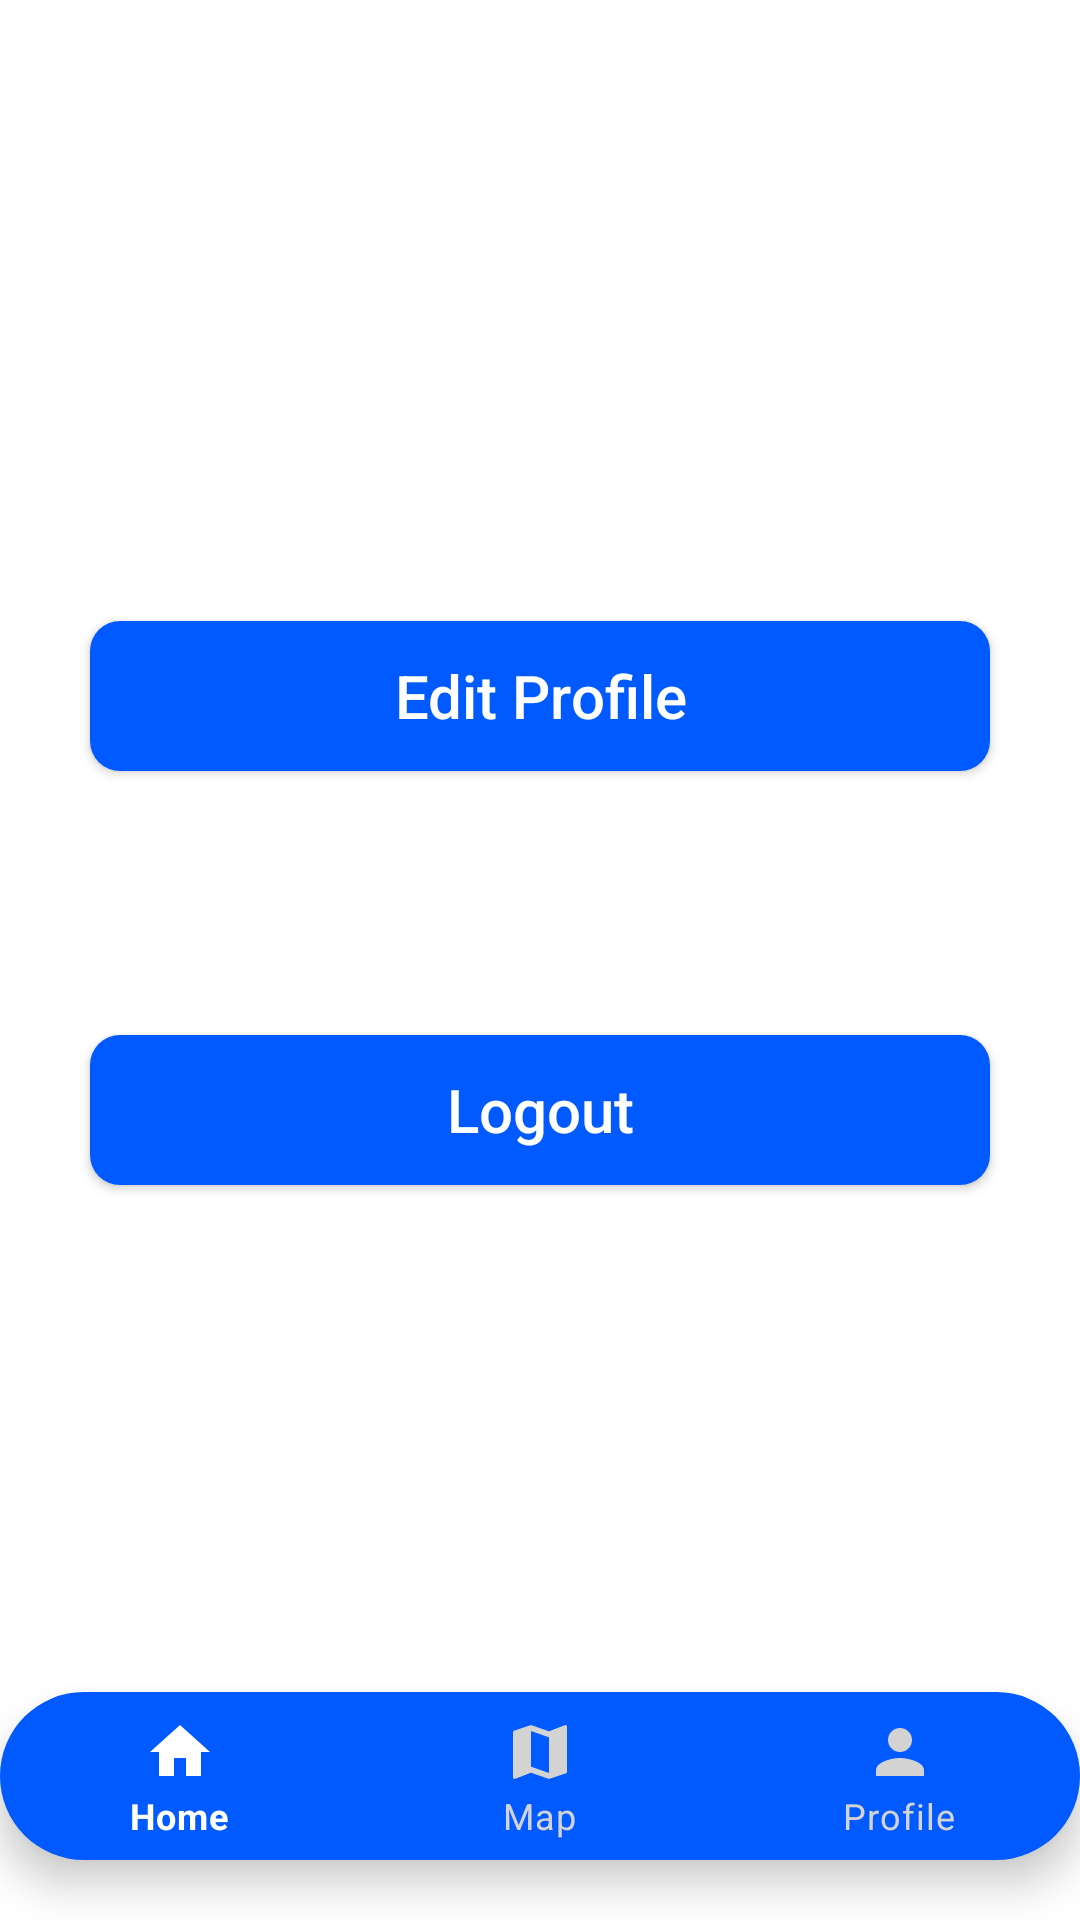

Produce the Android XML layout that renders to this screen, including the resource entries it uses.
<!-- AndroidManifest.xml: application theme Theme.DoggyZone -->
<!-- res/layout/activity_profile.xml -->
<?xml version="1.0" encoding="utf-8"?>
<androidx.constraintlayout.widget.ConstraintLayout xmlns:android="http://schemas.android.com/apk/res/android"
    xmlns:app="http://schemas.android.com/apk/res-auto"
    xmlns:tools="http://schemas.android.com/tools"
    android:layout_width="match_parent"
    android:layout_height="match_parent"
    android:background="@color/custom_white_background"
    tools:context=".ProfileActivity">

    <androidx.appcompat.widget.AppCompatButton
        android:id="@+id/edit_profile_button"
        android:layout_width="wrap_content"
        android:layout_height="wrap_content"
        android:background="@drawable/button_custom"
        android:minWidth="300dp"
        android:minHeight="50dp"
        android:text="@string/edit_profile_button"
        android:textAllCaps="false"
        android:textColor="@color/custom_white_background"
        android:textSize="20sp"
        android:layout_marginBottom="100dp"
        app:layout_constraintBottom_toTopOf="@id/bottom_navbar"
        app:layout_constraintEnd_toEndOf="parent"
        app:layout_constraintStart_toStartOf="parent"
        app:layout_constraintTop_toTopOf="parent" />

    <androidx.appcompat.widget.AppCompatButton
        android:id="@+id/logout_button"
        android:layout_width="wrap_content"
        android:layout_height="wrap_content"
        android:background="@drawable/button_custom"
        android:minHeight="50dp"
        android:minWidth="300dp"
        android:layout_marginTop="100dp"
        android:text="@string/logout"
        android:textAllCaps="false"
        android:textColor="@color/custom_white_background"
        android:textSize="20sp"
        app:layout_constraintStart_toStartOf="parent"
        app:layout_constraintEnd_toEndOf="parent"
        app:layout_constraintTop_toTopOf="parent"
        app:layout_constraintBottom_toBottomOf="parent"/>

    <com.google.android.material.bottomnavigation.BottomNavigationView
        android:id="@+id/bottom_navbar"
        android:layout_width="match_parent"
        android:layout_height="wrap_content"
        android:layout_alignParentBottom="true"
        app:layout_constraintBottom_toBottomOf="parent"
        android:layout_marginBottom="20dp"
        android:background="@drawable/custom_navbar_shape"
        app:itemIconTint="@drawable/custom_navbar_selector"
        app:itemTextColor="@drawable/custom_navbar_selector"
        app:menu="@menu/custom_menu_nav"/>

</androidx.constraintlayout.widget.ConstraintLayout>
<!-- resources referenced by this layout -->
<resources>
  <color name="custom_white_background">#FFFFFF</color>
  <!-- drawable button_custom (drawable) -->
  <?xml version="1.0" encoding="utf-8"?>
  <shape xmlns:android="http://schemas.android.com/apk/res/android"
      android:shape="rectangle">
  
      <solid android:color="@color/custom_blue"/>
      <corners android:radius="10dp"/>
  
  </shape>
  <!-- drawable custom_navbar_selector (drawable) -->
  <?xml version="1.0" encoding="utf-8"?>
  <selector xmlns:android="http://schemas.android.com/apk/res/android">
  
      <item android:state_selected="true"
          android:color="@color/custom_white_background"/>
  
      <item android:state_selected="false"
          android:color="@color/light_grey"/>
  
      <corners android:radius="20dp"/>
  
  </selector>
  <!-- drawable custom_navbar_shape (drawable) -->
  <?xml version="1.0" encoding="utf-8"?>
  <shape xmlns:android="http://schemas.android.com/apk/res/android"
      android:shape="rectangle">
  
      <corners android:radius="30dp"/>
      <solid android:color="@color/custom_blue"/>
  
  </shape>
  <string name="edit_profile_button">Edit Profile</string>
  <string name="logout">Logout</string>
  <style name="Theme.DoggyZone" parent="Theme.MaterialComponents.DayNight.NoActionBar">
          
          <item name="colorPrimary">@color/purple_500</item>
          <item name="colorPrimaryVariant">@color/purple_700</item>
          <item name="colorOnPrimary">@color/white</item>
          
          <item name="colorSecondary">@color/teal_200</item>
          <item name="colorSecondaryVariant">@color/teal_700</item>
          <item name="colorOnSecondary">@color/black</item>
          
          <item name="android:statusBarColor" tools:targetApi="l">?attr/colorPrimaryVariant</item>
          
          <item name="windowNoTitle">true</item>
          <item name="windowActionBar">false</item>
      </style>
  <color name="custom_blue">#005AFF</color>
  <color name="light_grey">#D3D3D3</color>
  <color name="purple_500">#FF6200EE</color>
  <color name="purple_700">#FF3700B3</color>
  <color name="white">#FFFFFFFF</color>
  <color name="teal_200">#FF03DAC5</color>
  <color name="teal_700">#FF018786</color>
  <color name="black">#FF000000</color>
</resources>
